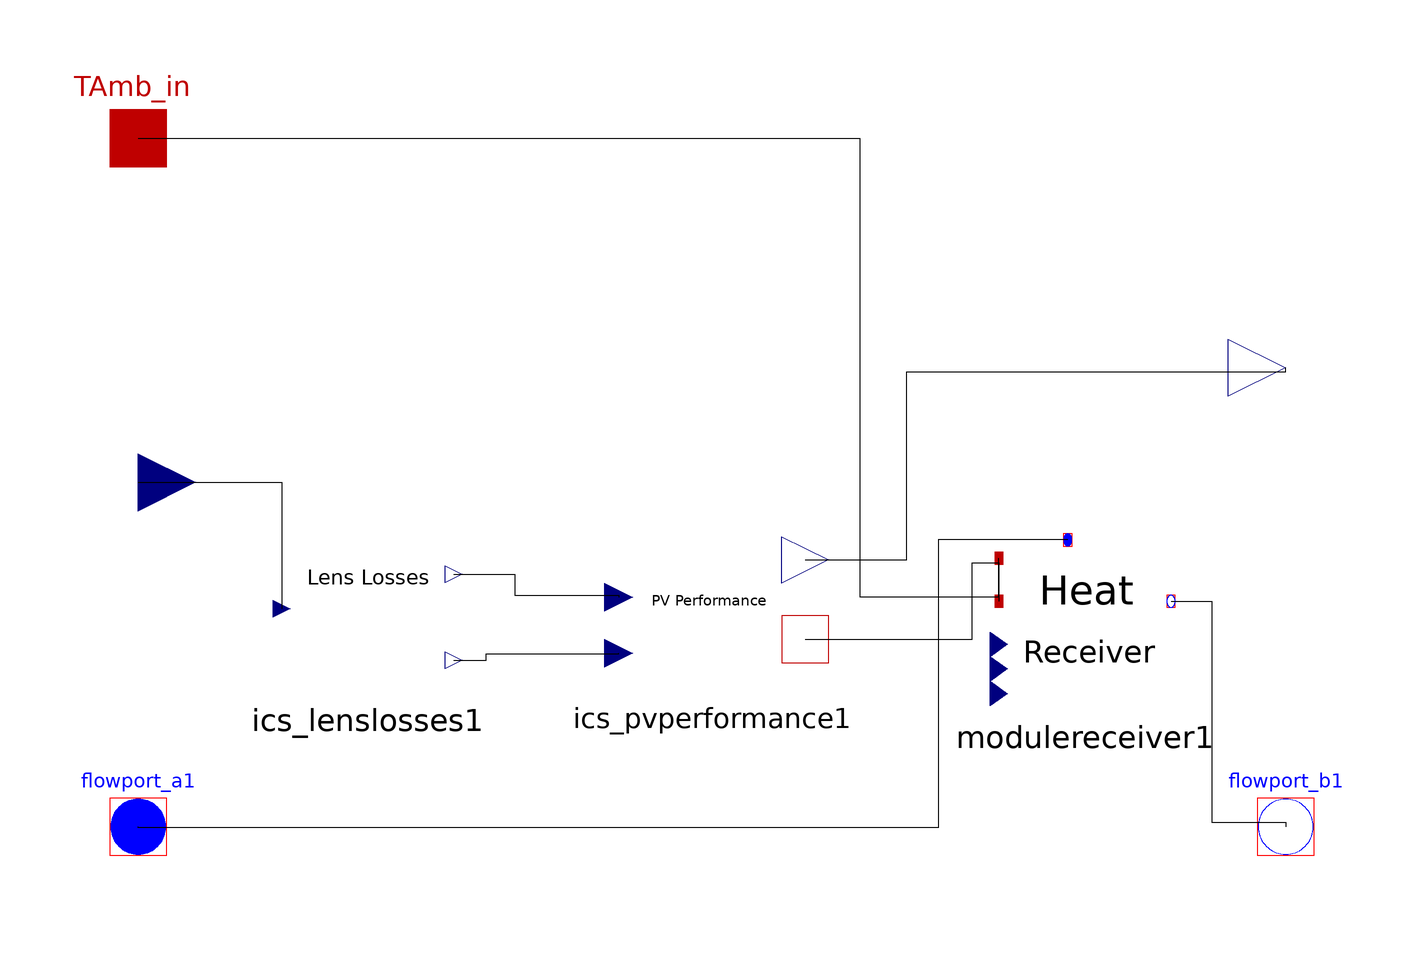

This picture is the connection diagram that the Modelica source below describes through its graphical annotations.

model ICS_Module "This model contains all the components and equations that simulate one module of Integrated Concentrating Solar"
      parameter Modelica.SIunits.Length LensWidth = 0.25019 "Width of Fresnel Lens, meters";
      parameter Modelica.SIunits.Length CellWidth = 0.01 "Width of the PV cell, meters";
      //  parameter String FresMat = "PMMA" "'PMMA' or 'Silicon on Glass', use the exact spellings provided";
      //  parameter Real FNum = 0.85 "FNum determines the lens transmittance based on concentrating";
      //  Integer FMatNum "Integer used to pipe the material to other models";
      parameter Real Gc_Receiver = 3.66 * 401 / (2 * (0.003175 + 0.01905)) * (2 * Modelica.Constants.pi * (0.003175 + 0.01905) * 0.01 + 2 * Modelica.Constants.pi * (0.003175 + 0.01905) ^ 2) "Convection Heat Transfer of Receiver to air Nu(=3.66) * kofWater / Diameter * Surface Area";
      parameter Real Gc_WaterTube = 3.66 * 0.58 / (2 * 0.003175) * (2 * Modelica.Constants.pi * 0.003175 * 0.3 + 2 * Modelica.Constants.pi * 0.003175 ^ 2) "Convection Heat Transfer of Water to Piping Nu(=3.66) * kofWater / Diameter * Surface Area";
      parameter Real Gc_InsulationAir = 3.66 * 0.023 / (2 * (0.003175 + 0.01905)) * (2 * Modelica.Constants.pi * (0.003175 + 0.01905) * 0.3 + 2 * Modelica.Constants.pi * (0.003175 + 0.01905) ^ 2) "Convection Heat Transfer of Piping to Air Nu(=3.66) * kofWater / Diameter * Surface Area";
      Modelica.Thermal.FluidHeatFlow.Interfaces.FlowPort_b flowport_b1 "Outflow port of the thermal fluid (to Parent)" annotation(Placement(visible = true, transformation(origin = {100,-40}, extent = {{-10,-10},{10,10}}, rotation = 0), iconTransformation(origin = {100,-40}, extent = {{-10,-10},{10,10}}, rotation = 0)));
      Modelica.Thermal.FluidHeatFlow.Interfaces.FlowPort_a flowport_a1 "Inflow port of the thermal fluid (from Parent)" annotation(Placement(visible = true, transformation(origin = {-100,-40}, extent = {{-10,-10},{10,10}}, rotation = 0), iconTransformation(origin = {-100,-40}, extent = {{-10,-10},{10,10}}, rotation = 0)));
      Modelica.Blocks.Interfaces.RealInput DNI "DNI into the Module" annotation(Placement(visible = true, transformation(origin = {-100,20}, extent = {{-10,-10},{10,10}}, rotation = 0), iconTransformation(origin = {-100,20}, extent = {{-10,-10},{10,10}}, rotation = 0)));
      Modelica.Thermal.HeatTransfer.Interfaces.HeatPort_a TAmb_in "Ambient temperature of the cavity into Module model for use in the heat receiver" annotation(Placement(visible = true, transformation(origin = {-100,80}, extent = {{-10,-10},{10,10}}, rotation = 0), iconTransformation(origin = {-100,80}, extent = {{-10,-10},{10,10}}, rotation = 0)));
      ICSolar.Receiver.moduleReceiver modulereceiver1 "Heat Receiver to calculate the heat transfer between heat gen and heat transfered to thermal fluid" annotation(Placement(visible = true, transformation(origin = {65,-5}, extent = {{-15,-15},{15,15}}, rotation = 0)));
      Modelica.Blocks.Interfaces.RealOutput Power_out "Electrical generation outflow (to Parent)" annotation(Placement(visible = true, transformation(origin = {100,40}, extent = {{-10,-10},{10,10}}, rotation = 0), iconTransformation(origin = {100,40}, extent = {{-10,-10},{10,10}}, rotation = 0)));
      ICSolar.Module.ICS_LensLosses ics_lenslosses1 annotation(Placement(visible = true, transformation(origin = {-60,-2}, extent = {{-15,-15},{15,15}}, rotation = 0)));
      ICSolar.Module.ICS_PVPerformance ics_pvperformance1 annotation(Placement(visible = true, transformation(origin = {0,0}, extent = {{-16.25,-16.25},{16.25,16.25}}, rotation = 0)));
    equation
      connect(ics_pvperformance1.ElectricalGen,Power_out) annotation(Line(points = {{16.25,6.5},{33.9773,6.5},{33.9773,39.3195},{100,39.3195},{100,40}}));
      connect(ics_pvperformance1.ThermalGen,modulereceiver1.ThermalGen) annotation(Line(points = {{16.25,-7.3125},{45.38,-7.3125},{45.38,6.04915},{50,6.04915},{50,-0.714286}}));
      connect(ics_lenslosses1.ConcentrationFactor,ics_pvperformance1.ConcentrationFactor) annotation(Line(points = {{-45,-11},{-39.3195,-11},{-39.3195,-9.82987},{-16.25,-9.82987},{-16.25,-9.75}}));
      connect(ics_lenslosses1.DNI_out,ics_pvperformance1.DNI_in) annotation(Line(points = {{-45,4},{-34.4045,4},{-34.4045,0.378072},{-16.25,0.378072},{-16.25,0}}));
      connect(DNI,ics_lenslosses1.DNI_in) annotation(Line(points = {{-100,20},{-75,20},{-75,-2}}));
      connect(modulereceiver1.flowport_a1,flowport_a1) "Connect pump flow the heat receiver" annotation(Line(points = {{62,10},{39.4366,10},{39.4366,-40.1408},{-100,-40.1408},{-100,-40}}));
      connect(TAmb_in,modulereceiver1.TAmb_in) "Connect Ambient temperature from Context to the HeatReceivers calculations" annotation(Line(points = {{-100,80},{25.7277,80},{25.7277,0.08450000000000001},{50,0.08450000000000001},{50,6.78571}}));
      connect(modulereceiver1.flowport_b1,flowport_b1) "Connect HeatReceiver fluid flow out to the flowport outlet of Module" annotation(Line(points = {{80,-0.714286},{87.08920000000001,-0.714286},{87.08920000000001,-39.2019},{100,-39.2019},{100,-40}}));
      //  if FresMat == "PMMA" then
      //    FMatNum = 1;
      //  elseif FresMat == "Silicon on Glass" then
      //    FMatNum = 2;
      //  else
      //  end if;
      //  ics_lens1.FMat = FMatNum "Connects FMatNum calculated in Module to Lens FMat input";
      ics_lenslosses1.LensWidth = LensWidth "Connects LensWidth defined in Module to Lens LensWidth";
      ics_lenslosses1.CellWidth = CellWidth "Connect CellWidth defined in Module to CellWidth in Lens";
      ics_pvperformance1.CellWidth = CellWidth "Connect CellWidth defined in Module to CellWidth in PVPerformance for EIPC calc on Cell";
      // ics_lens1.FNum = FNum "Connects the FNumber defined in Module to FNum in Lens for concentration and transmission equations";
      modulereceiver1.Input_waterBlock_1 = Gc_Receiver "connect(Gc_Receiver,modulereceiver1.Input_waterBlock_1)";
      modulereceiver1.Input_heatLossTube_1 = Gc_WaterTube "connect(Gc_WaterTube,modulereceiver1.Input_heatLossTube_1)";
      modulereceiver1.Input_heatLossTube_2 = Gc_InsulationAir "connect(Gc_InsulationAir,modulereceiver1.Input_heatLossTube_2)";
      annotation(Icon(coordinateSystem(extent = {{-100,-100},{100,100}}, preserveAspectRatio = true, initialScale = 0.1, grid = {2,2}), graphics = {Text(origin = {-1.41,9.98}, extent = {{-67.14,46.6},{67.14,-46.6}}, textString = "Module")}), Diagram(coordinateSystem(preserveAspectRatio = false, extent = {{-100,-100},{100,100}}), graphics));
    end ICS_Module;